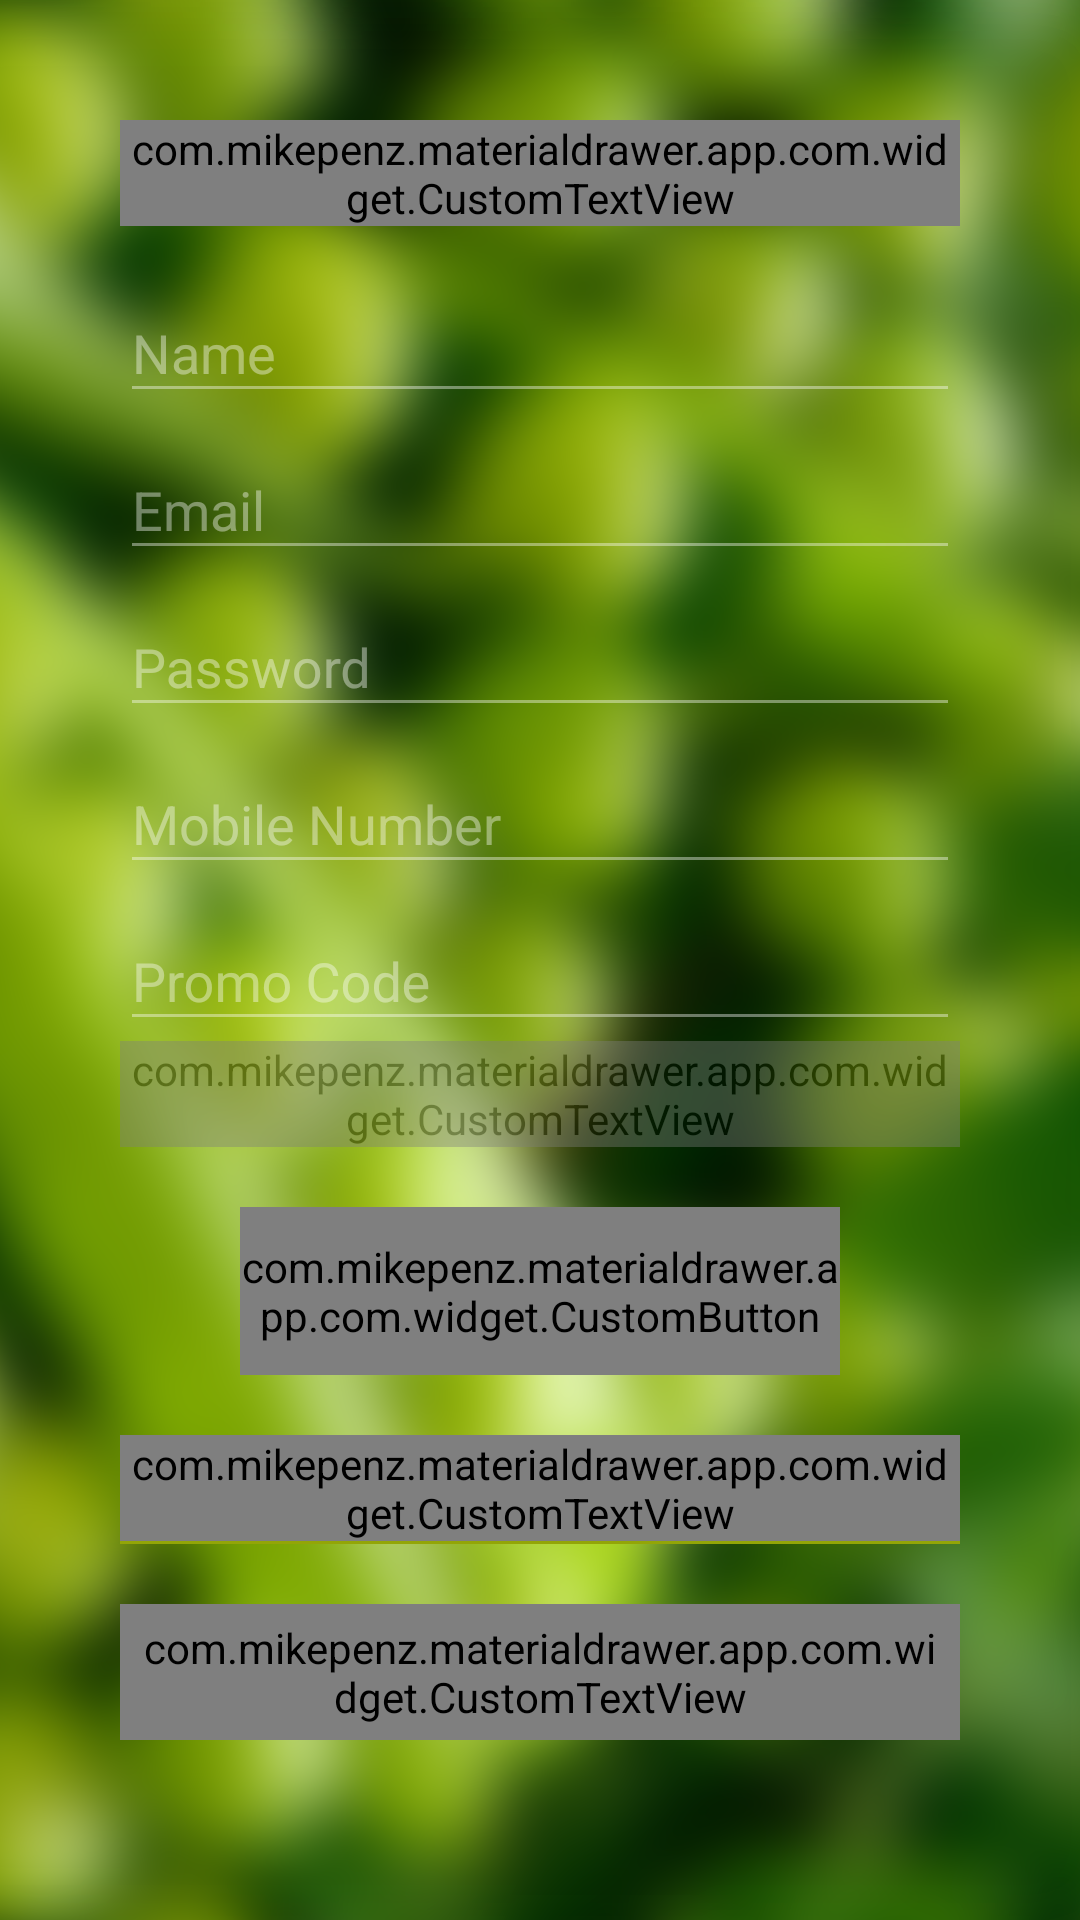

The Android layout XML behind this screen, and the referenced resources:
<!-- AndroidManifest.xml: application theme AppBaseTheme -->
<!-- res/layout/signupactivity.xml -->
<?xml version="1.0" encoding="utf-8"?>
<LinearLayout xmlns:android="http://schemas.android.com/apk/res/android"
    xmlns:app="http://schemas.android.com/apk/res-auto"
    android:layout_width="match_parent"
    android:layout_height="match_parent"
    android:background="@drawable/signup_login_bg"
    android:orientation="vertical"
    android:paddingLeft="40dp"
    android:paddingRight="40dp">

    <ScrollView
        android:layout_width="match_parent"
        android:layout_height="match_parent">

        <LinearLayout
            android:orientation="vertical"
            android:layout_width="match_parent"
            android:layout_height="match_parent">

            <com.mikepenz.materialdrawer.app.com.widget.CustomTextView
                android:layout_width="wrap_content"
                android:layout_height="wrap_content"
                android:layout_gravity="center"
                android:layout_marginTop="40dp"
                android:gravity="center_horizontal"
                android:text="SIGNUP"
                android:textColor="@color/white"
                android:textSize="40sp"
                android:visibility="visible" />

            <LinearLayout
                android:layout_width="match_parent"
                android:layout_height="wrap_content"
                android:layout_marginTop="10dp"
                android:alpha=".4"
                android:orientation="horizontal">

                <android.support.design.widget.TextInputLayout
                    android:id="@+id/input_firstLayout"
                    android:layout_width="0dp"
                    android:layout_height="wrap_content"
                    android:layout_weight="1"
                    android:textColorHint="#ffffff"
                    app:hintTextAppearance="@style/TextAppearence.App.TextInputLayout">

                    <EditText
                        android:id="@+id/firstName"
                        android:layout_width="match_parent"
                        android:layout_height="wrap_content"
                        android:hint="Name"
                        android:singleLine="true"
                        android:textColor="@color/white" />
                </android.support.design.widget.TextInputLayout>

            </LinearLayout>

            <LinearLayout
                android:layout_width="match_parent"
                android:layout_height="wrap_content"
                android:alpha=".4"
                android:orientation="horizontal">

                <android.support.design.widget.TextInputLayout
                    android:id="@+id/username_fieldLayout"
                    android:layout_width="0dp"
                    android:layout_height="wrap_content"
                    android:layout_weight="2"
                    android:textColorHint="#ffffff"
                    app:hintTextAppearance="@style/TextAppearence.App.TextInputLayout">

                    <EditText
                        android:id="@+id/emailAddress"
                        android:layout_width="match_parent"
                        android:layout_height="wrap_content"
                        android:hint="Email"
                        android:singleLine="true"
                        android:textColor="@color/white" />
                </android.support.design.widget.TextInputLayout>


            </LinearLayout>

            <LinearLayout
                android:layout_width="match_parent"
                android:layout_height="wrap_content"
                android:alpha=".4"
                android:orientation="horizontal">

                <android.support.design.widget.TextInputLayout
                    android:id="@+id/password_fieldLayout"
                    android:layout_width="match_parent"
                    android:layout_height="wrap_content"
                    android:layout_weight="2"
                    android:textColorHint="#ffffff"
                    app:hintTextAppearance="@style/TextAppearence.App.TextInputLayout">

                    <EditText
                        android:id="@+id/password"
                        android:layout_width="match_parent"
                        android:layout_height="wrap_content"
                        android:hint="Password"
                        android:inputType="textWebPassword"
                        android:singleLine="true"
                        android:textColor="@color/white" />
                </android.support.design.widget.TextInputLayout>
            </LinearLayout>

            <LinearLayout
                android:layout_width="match_parent"
                android:layout_height="wrap_content"
                android:alpha=".4"
                android:orientation="horizontal">

                <android.support.design.widget.TextInputLayout
                    android:id="@+id/mobileNo_fieldLayout"
                    android:layout_width="match_parent"
                    android:layout_height="wrap_content"
                    android:layout_weight="2"
                    android:textColorHint="#ffffff"
                    app:hintTextAppearance="@style/TextAppearence.App.TextInputLayout">

                    <EditText
                        android:id="@+id/mobileNumber"
                        android:layout_width="match_parent"
                        android:layout_height="wrap_content"
                        android:hint="Mobile Number"
                        android:inputType="number"
                        android:singleLine="true"
                        android:textColor="@color/white" />
                </android.support.design.widget.TextInputLayout>
            </LinearLayout>

            <LinearLayout
                android:layout_width="match_parent"
                android:layout_height="wrap_content"
                android:alpha=".4"
                android:orientation="horizontal"
                android:visibility="gone">

                <android.support.design.widget.TextInputLayout
                    android:id="@+id/otp_fieldLayout"
                    android:layout_width="match_parent"
                    android:layout_height="wrap_content"
                    android:layout_weight="2"
                    android:textColorHint="#ffffff"
                    app:hintTextAppearance="@style/TextAppearence.App.TextInputLayout">

                    <EditText
                        android:id="@+id/otp"
                        android:layout_width="match_parent"
                        android:layout_height="wrap_content"
                        android:hint="Enter OTP"
                        android:inputType="number"
                        android:singleLine="true"
                        android:textColor="@color/white" />
                </android.support.design.widget.TextInputLayout>
            </LinearLayout>

            <LinearLayout
                android:layout_width="match_parent"
                android:layout_height="wrap_content"
                android:alpha=".4"
                android:orientation="vertical">

                <android.support.design.widget.TextInputLayout
                    android:id="@+id/promoCodeLayout"
                    android:layout_width="match_parent"
                    android:layout_height="wrap_content"
                    android:layout_weight="2"
                    android:textColorHint="#ffffff"
                    app:hintTextAppearance="@style/TextAppearence.App.TextInputLayout">

                    <EditText
                        android:id="@+id/promoCode"
                        android:layout_width="match_parent"
                        android:layout_height="wrap_content"
                        android:hint="Promo Code"
                        android:inputType="textPassword"
                        android:singleLine="true"
                        android:textColor="@color/white" />
                </android.support.design.widget.TextInputLayout>

                <com.mikepenz.materialdrawer.app.com.widget.CustomTextView
                    android:layout_width="match_parent"
                    android:layout_height="wrap_content"
                    android:text="Use referral code to get 50 Rs. in your wallet"
                    android:textColor="@color/white"
                    android:textSize="11sp" />
            </LinearLayout>

            <com.mikepenz.materialdrawer.app.com.widget.CustomButton
                android:id="@+id/sign_up"
                style="@style/common.button"
                android:layout_width="match_parent"
                android:layout_gravity="center"
                android:layout_marginLeft="40dp"
                android:layout_marginRight="40dp"
                android:layout_marginTop="20dp"
                android:gravity="center"
                android:hint="SIGN UP"
                android:singleLine="true"
                android:textStyle="bold" />

            <LinearLayout
                android:layout_width="match_parent"
                android:layout_height="wrap_content"
                android:layout_marginTop="20dp"
                android:orientation="vertical">

                <com.mikepenz.materialdrawer.app.com.widget.CustomTextView
                    android:id="@+id/loginNow"
                    android:layout_width="match_parent"
                    android:layout_height="wrap_content"
                    android:layout_gravity="center"
                    android:gravity="center_horizontal"
                    android:text="Already account! login now"
                    android:textColor="@color/white" />

                <View
                    style="@style/common.line"
                    android:layout_width="match_parent"
                    android:layout_below="@id/signUpNow"
                    android:layout_gravity="center"
                    android:gravity="center_horizontal" />
            </LinearLayout>

            <com.mikepenz.materialdrawer.app.com.widget.CustomTextView
                android:id="@+id/skip"
                android:layout_width="wrap_content"
                android:layout_height="wrap_content"
                android:layout_gravity="center"
                android:layout_marginTop="20dp"
                android:gravity="center"
                android:padding="5dp"
                android:singleLine="true"
                android:text="Skip"
                android:textColor="@color/white"
                android:textSize="23sp"
                android:textStyle="bold" />
        </LinearLayout>
    </ScrollView>
</LinearLayout>
<!-- resources referenced by this layout -->
<resources>
  <color name="white">#FFFFFF</color>
  <!-- drawable signup_login_bg: png bitmap (drawable-hdpi, 903916 bytes) -->
  <style name="TextAppearence.App.TextInputLayout" parent="@android:style/TextAppearance">
          <item name="android:textColor">@color/white</item>
          <item name="android:textSize">12sp</item>
      </style>
  <style name="common.button">
          <item name="android:background">@color/white</item>
          <item name="android:textColor">@color/grey</item>
          <item name="android:layout_height">?attr/actionBarSize</item>
      </style>
  <style name="common.line">
          <item name="android:background">@color/menu_bar</item>
          <item name="android:layout_height">1dp</item>
      </style>
  <style name="AppBaseTheme" parent="Theme.AppCompat.Light">
          <item name="colorControlNormal">@color/white</item>
          <item name="colorControlActivated">@color/white</item>
          <item name="colorControlHighlight">@color/white</item>
      </style>
  <color name="grey">#7e7e7e</color>
  <color name="menu_bar">#93A507</color>
</resources>
